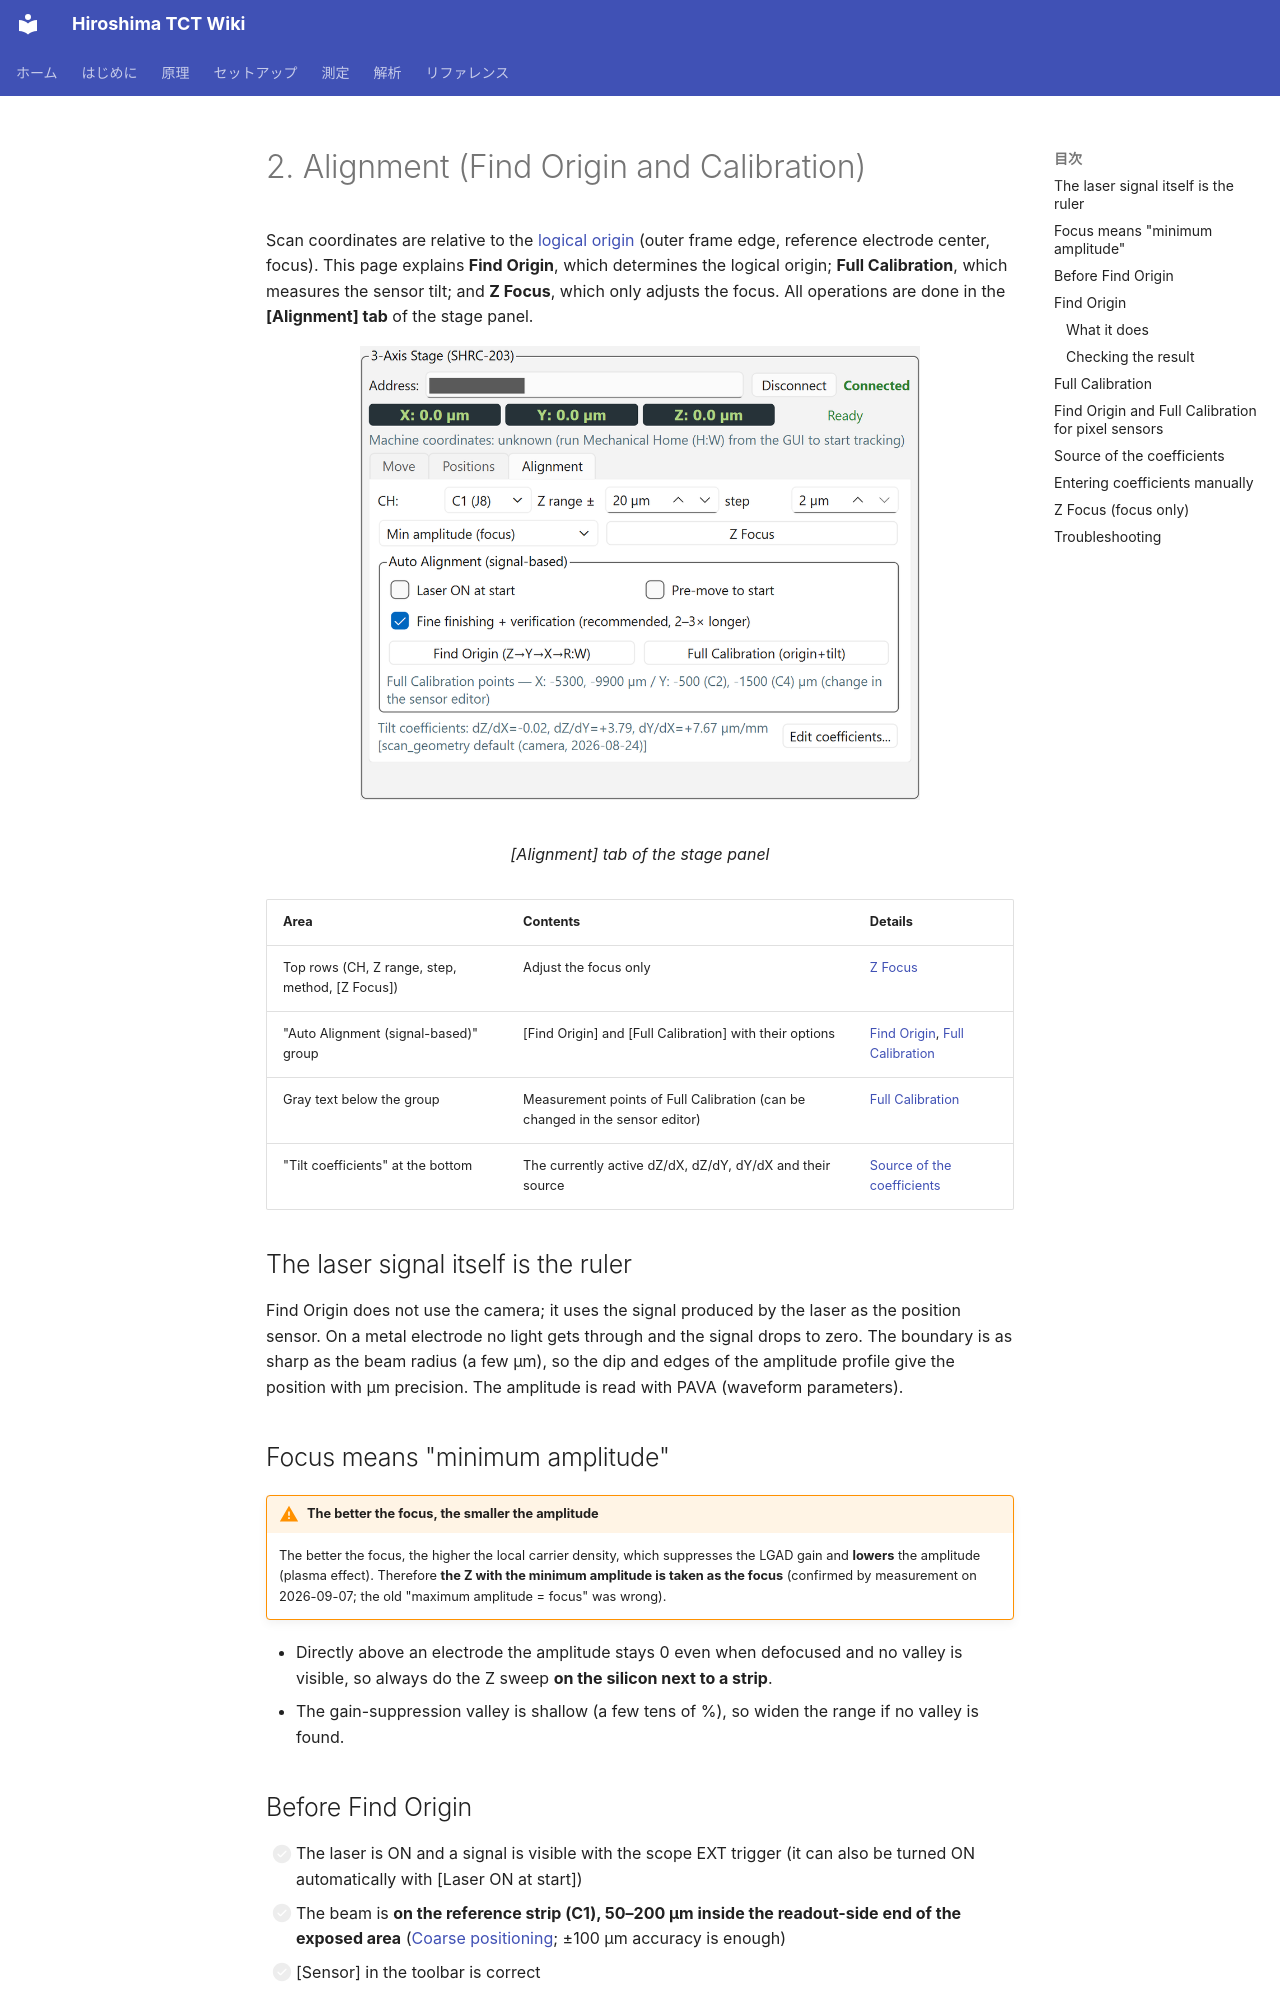

repository: Kanato-M/Hiroshima-TCT-wiki · page: en/measurement/alignment/index.html · generator: mkdocs

# 2. Alignment (Find Origin and Calibration)

Scan coordinates are relative to the [logical origin](../setup/sensor.md#logical) (outer frame edge, reference electrode center, focus).
This page explains **Find Origin**, which determines the logical origin; **Full Calibration**, which measures the sensor tilt; and **Z Focus**, which only adjusts the focus.
All operations are done in the **[Alignment] tab** of the stage panel.

<figure markdown="span">
  ![[Alignment] tab of the stage panel](../images/gui/stage-align.png){ width="560" }
  <figcaption>[Alignment] tab of the stage panel</figcaption>
</figure>

| Area | Contents | Details |
| --- | --- | --- |
| Top rows (CH, Z range, step, method, [Z Focus]) | Adjust the focus only | [Z Focus](#z-focus) |
| "Auto Alignment (signal-based)" group | [Find Origin] and [Full Calibration] with their options | [Find Origin](#origin), [Full Calibration](#full-calibration) |
| Gray text below the group | Measurement points of Full Calibration (can be changed in the sensor editor) | [Full Calibration](#full-calibration) |
| "Tilt coefficients" at the bottom | The currently active dZ/dX, dZ/dY, dY/dX and their source | [Source of the coefficients](#coefficients) |

## The laser signal itself is the ruler

Find Origin does not use the camera; it uses the signal produced by the laser as the position sensor.
On a metal electrode no light gets through and the signal drops to zero. The boundary is as sharp as the beam radius (a few µm),
so the dip and edges of the amplitude profile give the position with µm precision. The amplitude is read with PAVA (waveform parameters).

## Focus means "minimum amplitude" { #focus }

!!! warning "The better the focus, the smaller the amplitude"
    The better the focus, the higher the local carrier density, which suppresses the LGAD gain and **lowers** the amplitude (plasma effect).
    Therefore **the Z with the minimum amplitude is taken as the focus** (confirmed by measurement on 2026-09-07; the old "maximum amplitude = focus" was wrong).

- Directly above an electrode the amplitude stays 0 even when defocused and no valley is visible, so always do the Z sweep **on the silicon next to a strip**.
- The gain-suppression valley is shallow (a few tens of %), so widen the range if no valley is found.

## Before Find Origin

- [ ] The laser is ON and a signal is visible with the scope EXT trigger (it can also be turned ON automatically with [Laser ON at start])
- [ ] The beam is **on the reference strip (C1), 50–200 µm inside the readout-side end of the exposed area** ([Coarse positioning](connect.md#coarse); ±100 µm accuracy is enough)
- [ ] [Sensor] in the toolbar is correct
